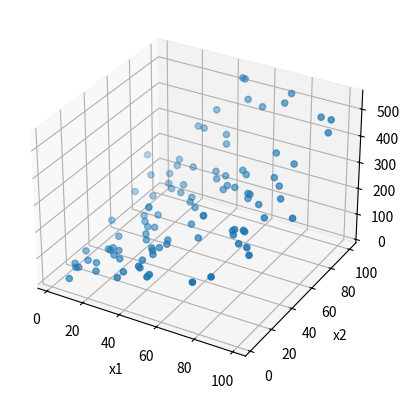

The matplotlib source for this figure:
import numpy as np
import matplotlib.pyplot as plt
from mpl_toolkits.mplot3d import Axes3D
import csv

x1 = np.array([np.random.uniform(100) for i in range(100)])
x2 = np.array([np.random.uniform(100) for i in range(100)])
y_truth = 2*x1 + 8*np.exp(x2/25)

noise = np.array([np.random.normal(3) for i in range(100)])
y = y_truth + noise

fig = plt.figure()
ax = fig.add_subplot(111, projection='3d')
ax.scatter(x1, x2, y)
ax.set_xlabel("x1")
ax.set_ylabel("x2")
ax.set_zlabel("y")
plt.show()

data_file = open("data.csv", 'w')
data_writer = csv.writer(data_file, delimiter=' ')
data_writer.writerow(x1)
data_writer.writerow(x2)
data_writer.writerow(y)
